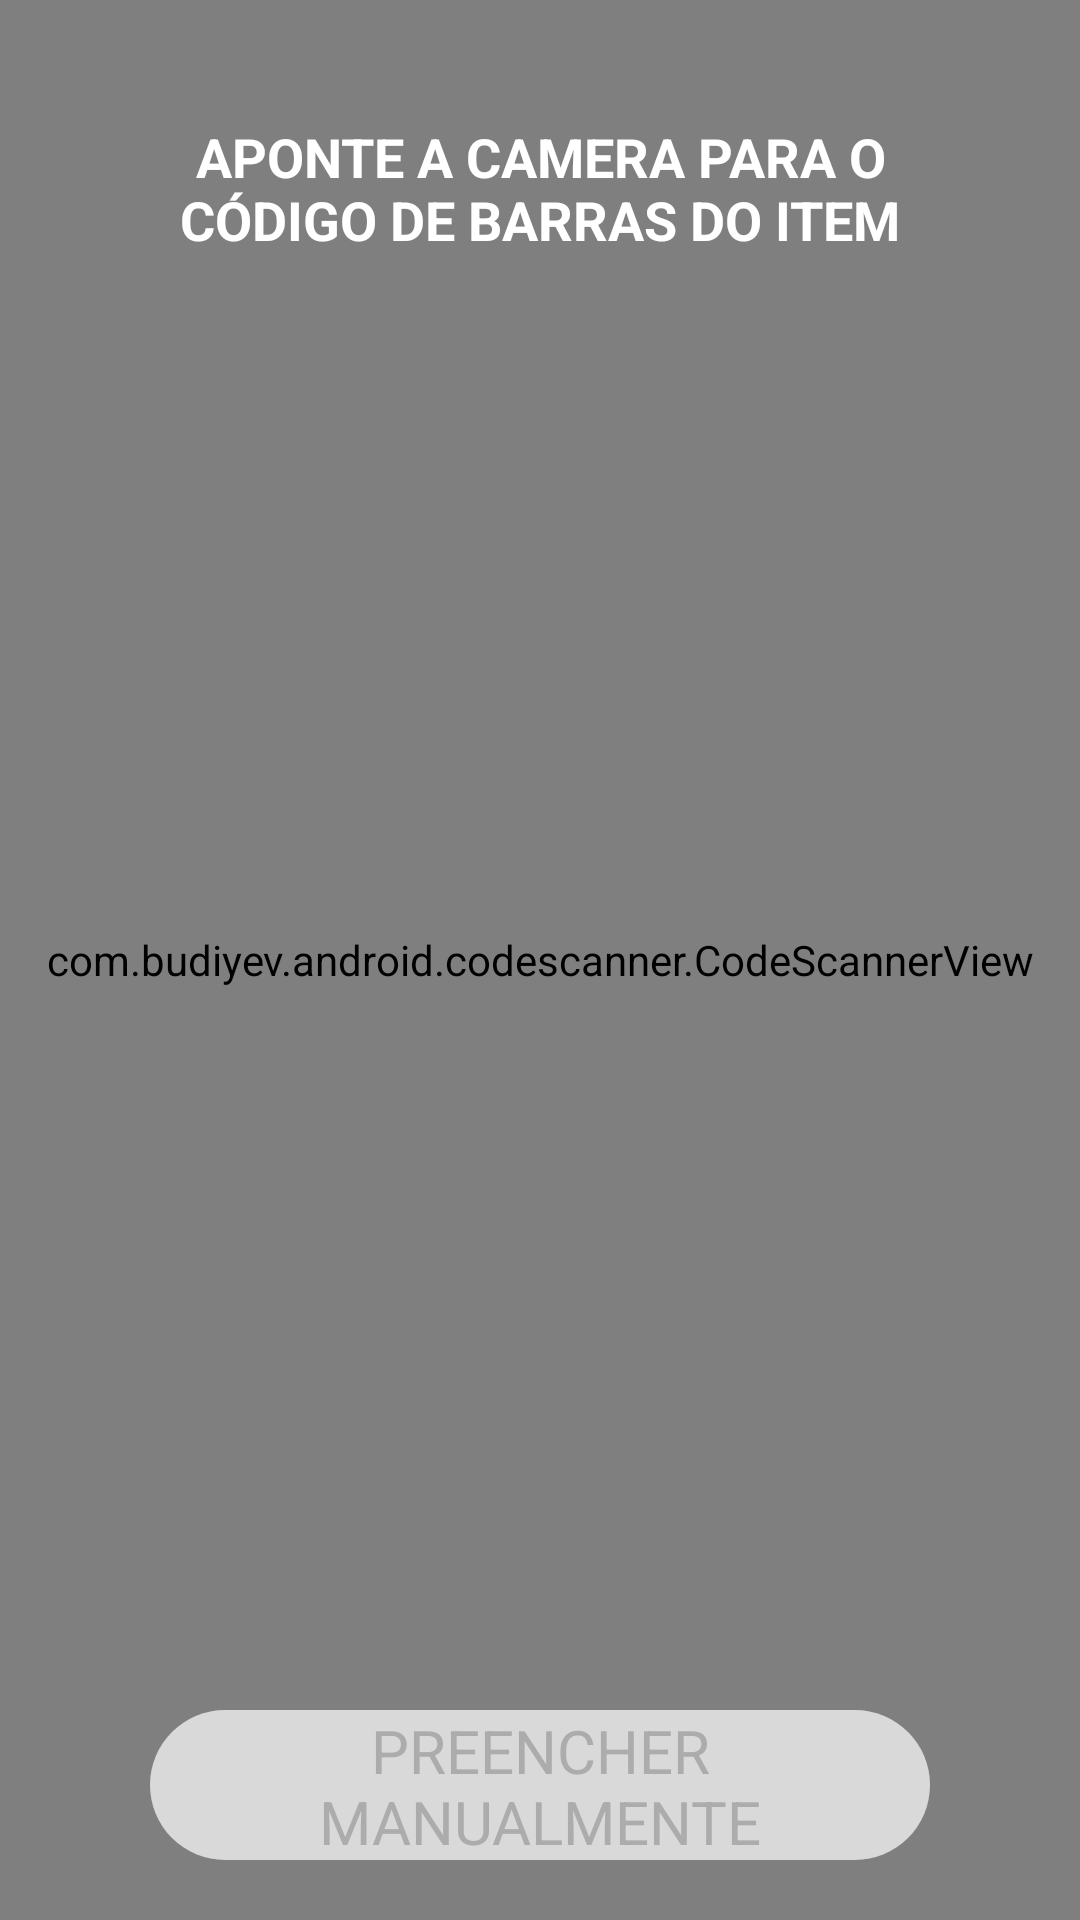

Write the Android layout XML for this screen, with the resource values it uses.
<!-- AndroidManifest.xml: application theme Theme.Pantry -->
<!-- res/layout/activity_read_code.xml -->
<?xml version="1.0" encoding="utf-8"?>
<androidx.constraintlayout.widget.ConstraintLayout xmlns:android="http://schemas.android.com/apk/res/android"
    xmlns:app="http://schemas.android.com/apk/res-auto"
    xmlns:tools="http://schemas.android.com/tools"
    android:layout_width="match_parent"
    android:layout_height="match_parent"
    tools:context=".ui.activity.ReadCodeActivity">

    <com.budiyev.android.codescanner.CodeScannerView
        android:id="@+id/scanner_view"
        android:layout_width="match_parent"
        android:layout_height="match_parent"
        app:autoFocusButtonColor="@android:color/white"
        app:autoFocusButtonVisible="false"
        app:flashButtonColor="@android:color/white"
        app:flashButtonVisible="true"
        app:frameColor="@android:color/white"
        app:frameCornersSize="50dp"
        app:frameCornersRadius="0dp"
        app:frameAspectRatioWidth="1"
        app:frameAspectRatioHeight="1"
        app:frameSize="0.75"
        app:frameThickness="2dp"
        app:maskColor="#77000000"/>

    <TextView
        android:layout_width="0dp"
        android:layout_height="wrap_content"
        app:layout_constraintLeft_toLeftOf="parent"
        app:layout_constraintRight_toRightOf="parent"
        app:layout_constraintTop_toTopOf="parent"
        android:layout_marginTop="40dp"
        android:paddingHorizontal="50dp"
        android:text="@string/point_the_camera"
        android:textAllCaps="true"
        android:textAlignment="center"
        android:textSize="18sp"
        android:textStyle="bold"
        android:textColor="@color/text_white"/>

    <TextView
        android:id="@+id/text_fill_manually"
        android:layout_width="match_parent"
        android:layout_height="50dp"
        app:layout_constraintLeft_toLeftOf="parent"
        app:layout_constraintRight_toRightOf="parent"
        app:layout_constraintBottom_toBottomOf="parent"
        android:layout_marginHorizontal="50dp"
        android:layout_marginBottom="20dp"
        android:background="@drawable/shape_rounded_button_gray"
        android:gravity="center"
        android:text="@string/fill_manually"
        android:textSize="20sp"
        android:textAllCaps="true"
        android:textColor="@color/text_dark_gray" />



</androidx.constraintlayout.widget.ConstraintLayout>
<!-- resources referenced by this layout -->
<resources>
  <color name="text_dark_gray">#ACACAC</color>
  <color name="text_white">#FFFFFF</color>
  <!-- drawable shape_rounded_button_gray (drawable) -->
  <?xml version="1.0" encoding="utf-8"?>
  <shape xmlns:android="http://schemas.android.com/apk/res/android">
  
      <solid android:color="@color/shape_dark_gray" />
      <corners android:radius="25dp" />
  
  </shape>
  <string name="fill_manually">Preencher manualmente</string>
  <string name="point_the_camera">Aponte a camera para o código de barras do item</string>
  <style name="Theme.Pantry" parent="Theme.MaterialComponents.DayNight.DarkActionBar">
          
          <item name="colorPrimary">@color/text_black</item>
          <item name="colorPrimaryVariant">@color/background_red</item>
          <item name="colorOnPrimary">@color/white</item>
          
          <item name="colorSecondary">@color/text_red</item>
          <item name="colorSecondaryVariant">@color/teal_700</item>
          <item name="colorOnSecondary">@color/black</item>
          
          <item name="android:statusBarColor" tools:targetApi="l">?attr/colorPrimaryVariant</item>
          
      </style>
  <color name="shape_dark_gray">#D9D9D9</color>
  <color name="text_black">#1a1a1a</color>
  <color name="background_red">#FA5555</color>
  <color name="white">#FFFFFFFF</color>
  <color name="text_red">#FA5555</color>
  <color name="teal_700">#FF018786</color>
  <color name="black">#FF000000</color>
</resources>
